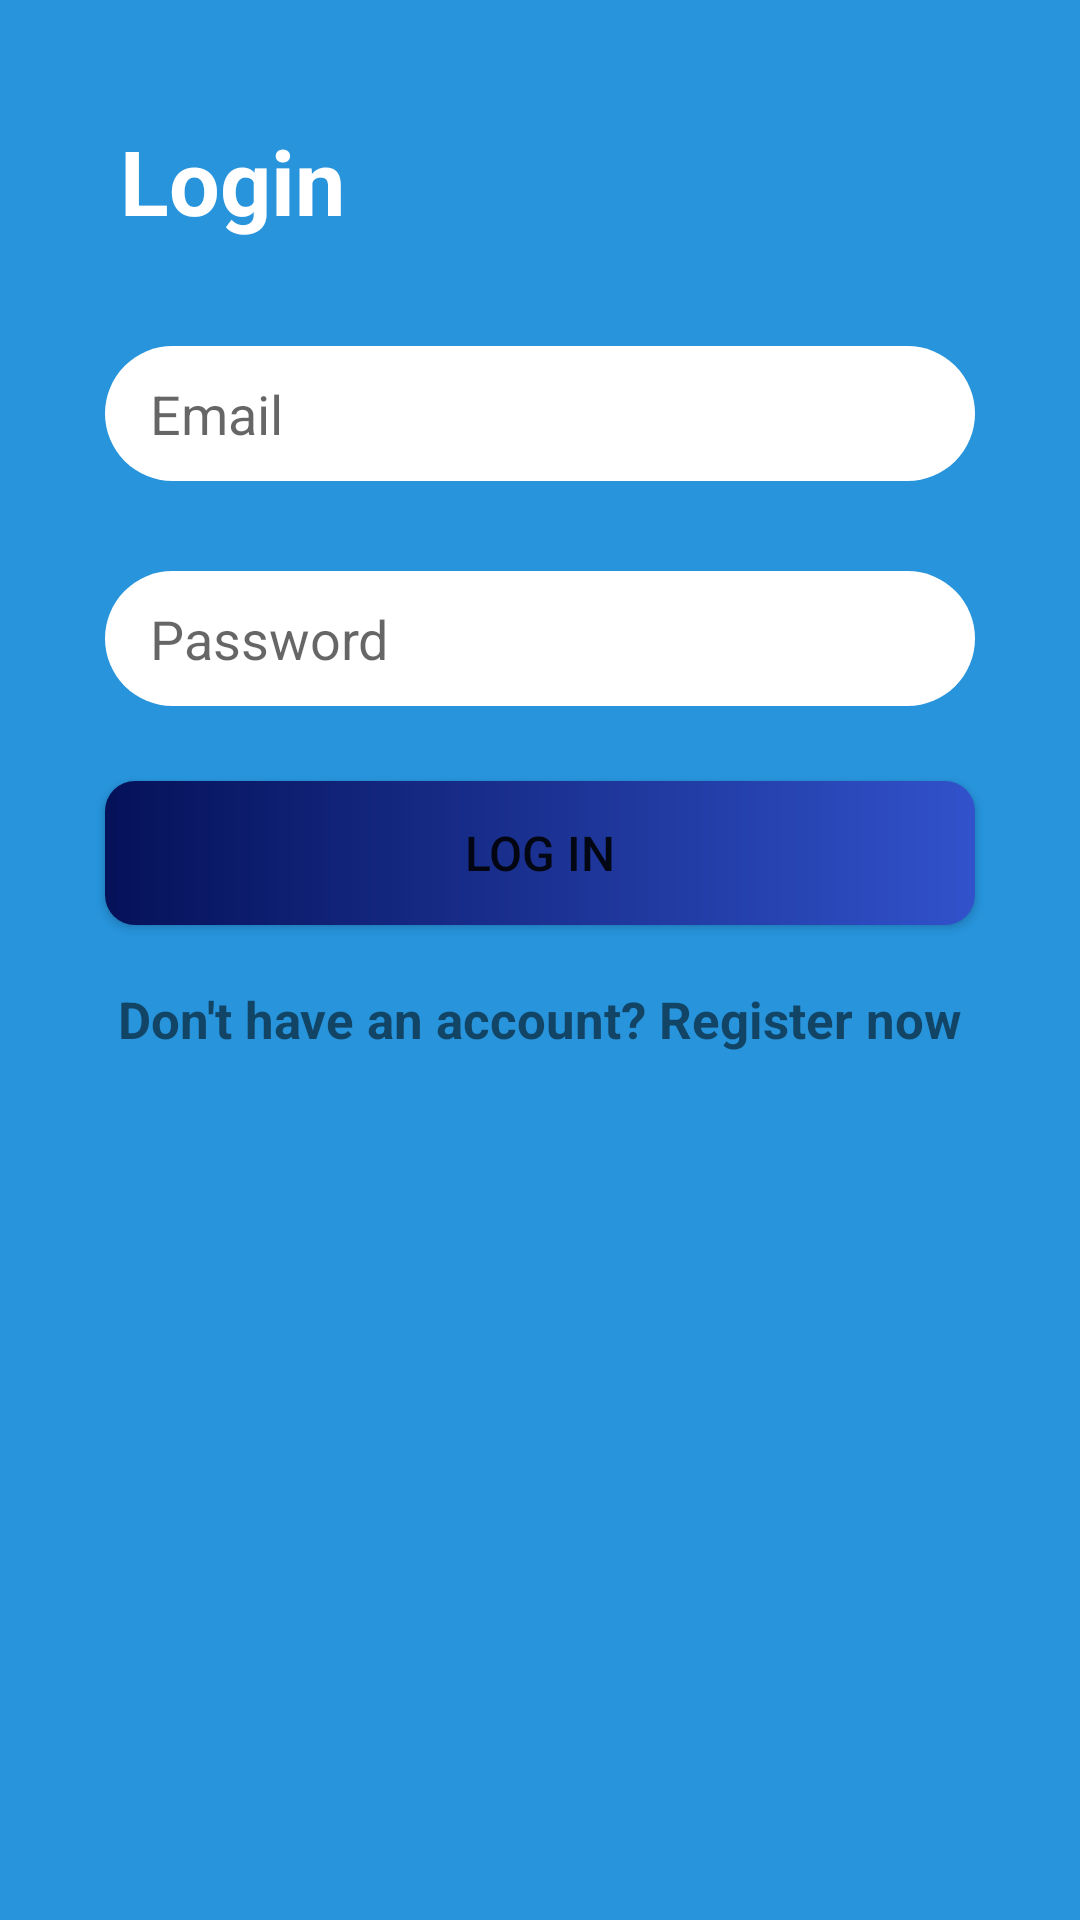

Write the Android layout XML for this screen, with the resource values it uses.
<!-- AndroidManifest.xml: application theme Theme.MessengerApp -->
<!-- res/layout/activity_main.xml -->
<?xml version="1.0" encoding="utf-8"?>
<androidx.constraintlayout.widget.ConstraintLayout xmlns:android="http://schemas.android.com/apk/res/android"
    xmlns:app="http://schemas.android.com/apk/res-auto"
    xmlns:tools="http://schemas.android.com/tools"
    android:layout_width="match_parent"
    android:layout_height="match_parent"
    android:background="#2794DC"
    tools:context=".MainActivity">

    <TextView
        android:id="@+id/txt_login"
        android:layout_width="wrap_content"
        android:layout_height="wrap_content"
        android:layout_marginTop="40dp"
        android:text="Login"
        android:textColor="@color/white"
        android:textSize="30sp"
        android:textStyle="bold"
        app:layout_constraintEnd_toEndOf="parent"
        app:layout_constraintHorizontal_bias="0.14"
        app:layout_constraintStart_toStartOf="parent"
        app:layout_constraintTop_toTopOf="parent" />

    <EditText
        android:id="@+id/edit_txt_email_login"
        android:layout_width="match_parent"
        android:layout_height="45dp"
        android:layout_marginHorizontal="35dp"
        android:layout_marginTop="35dp"
        android:background="@drawable/auth_rounded_corners"
        android:ems="10"
        android:hint="Email"
        android:inputType="textEmailAddress"
        android:paddingStart="15dp"
        android:paddingEnd="15dp"
        app:layout_constraintEnd_toEndOf="parent"
        app:layout_constraintStart_toStartOf="parent"
        app:layout_constraintTop_toBottomOf="@+id/txt_login" />

    <EditText
        android:id="@+id/edit_txt_password_login"
        android:layout_width="match_parent"
        android:layout_height="45dp"
        android:layout_marginHorizontal="35dp"
        android:layout_marginTop="30dp"
        android:background="@drawable/auth_rounded_corners"
        android:ems="10"
        android:hint="Password"
        android:inputType="textPassword"
        android:paddingStart="15dp"
        android:paddingEnd="15dp"
        app:layout_constraintEnd_toEndOf="@+id/edit_txt_email_login"
        app:layout_constraintStart_toStartOf="@+id/edit_txt_email_login"
        app:layout_constraintTop_toBottomOf="@+id/edit_txt_email_login" />


    <Button
        android:id="@+id/btn_login"
        android:layout_width="match_parent"
        android:layout_height="wrap_content"
        android:layout_marginHorizontal="35dp"
        android:layout_marginTop="25dp"
        android:background="@drawable/button_rounded_corners"
        android:text="Log in"


        android:textSize="16dp"
        app:layout_constraintEnd_toEndOf="@+id/edit_txt_password_login"
        app:layout_constraintStart_toStartOf="@+id/edit_txt_password_login"
        app:layout_constraintTop_toBottomOf="@+id/edit_txt_password_login" />

    <TextView
        android:id="@+id/btn_go_to_singin"
        android:layout_width="wrap_content"
        android:layout_height="wrap_content"
        android:layout_marginTop="20dp"
        android:textSize="17sp"
        android:textStyle="bold"
        android:text="Don't have an account? Register now"
        app:layout_constraintEnd_toEndOf="@+id/btn_login"
        app:layout_constraintStart_toStartOf="@+id/btn_login"
        app:layout_constraintTop_toBottomOf="@+id/btn_login" />

</androidx.constraintlayout.widget.ConstraintLayout>
<!-- resources referenced by this layout -->
<resources>
  <!-- drawable auth_rounded_corners (drawable) -->
  <?xml version="1.0" encoding="utf-8"?>
  <shape xmlns:android="http://schemas.android.com/apk/res/android">
      <solid android:color="@color/white"/>
      <corners android:radius="23dp"/>
  </shape>
  <!-- drawable button_rounded_corners (drawable) -->
  <?xml version="1.0" encoding="utf-8"?>
  <shape xmlns:android="http://schemas.android.com/apk/res/android">
  
      <corners android:radius="10dp"/>
      <gradient android:startColor="#051159" android:endColor="#3152CB" android:angle="0" />
  </shape>
  <style name="Theme.MessengerApp" parent="Theme.MaterialComponents.DayNight.DarkActionBar">
          
          <item name="colorPrimary">#1B3CB7</item>
          <item name="colorPrimaryVariant">@color/purple_700</item>
          <item name="colorOnPrimary">@color/white</item>
          
          <item name="colorSecondary">@color/teal_200</item>
          <item name="colorSecondaryVariant">@color/teal_700</item>
          <item name="colorOnSecondary">@color/black</item>
          
          <item name="android:statusBarColor" tools:targetApi="l">?attr/colorPrimaryVariant</item>
          
      </style>
  <!-- not gathered from this repository: default colours our renderer supplied (Android Studio template values) -->
  <color name="purple_700">#FF3700B3</color>
  <color name="teal_200">#FF03DAC5</color>
  <color name="teal_700">#FF018786</color>
  <color name="black">#FF000000</color>
  <color name="white">#FFFFFFFF</color>
</resources>
